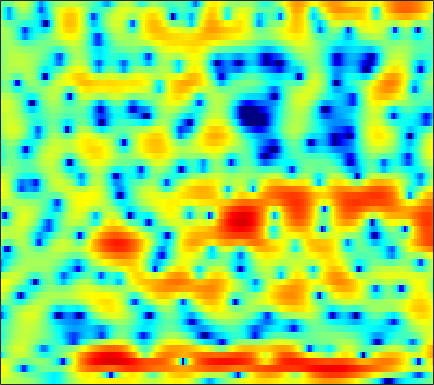

The data file committed next to this chart (first rows):
2.7224, 2.5272, 2.2857, 2.1085, 2.0076, 1.9027, 1.8027, 1.724, 1.6266, 1.5069, 1.3646, 1.2349, 1.0021, 0.72842, 0.48504, 0.071725, -0.40409, -0.80674, -1.4291, -2.1607, -2.9836, -3.6335, -4.5045, -5.2303
4.384, 4.097, 3.679, 3.224, 2.863, 2.364, 1.85, 1.471, 0.9748, 0.5023, 0.08223, -0.1952, -0.5218, -0.8152, -1.016, -1.29, -1.599, -1.857, -2.269, -2.77, -3.378, -3.886, -4.608, -5.284
5.633, 5.122, 4.297, 3.292, 2.388, 0.94, -0.8656, -2.541, -5.391, -9.23, -13.24, -13, -9.299, -6.244, -4.615, -3.05, -1.958, -1.396, -0.8995, -0.6333, -0.549, -0.5724, -0.6977, -0.8451
3.443, 3.263, 3.011, 2.691, 2.396, 1.88, 1.249, 0.7259, 0.03098, -0.5734, -0.9369, -0.9797, -0.7865, -0.4264, -0.1262, 0.2201, 0.4622, 0.5631, 0.5853, 0.4615, 0.2037, -0.08412, -0.6429, -1.436
-6.485, -3.772, -1.363, 0.2718, 1.134, 1.923, 2.402, 2.597, 2.714, 2.655, 2.457, 2.225, 1.804, 1.224, 0.6901, -0.1632, -1.174, -1.939, -2.953, -3.719, -4.028, -3.925, -3.446, -2.856
-1.776, -1.033, -0.003395, 0.9881, 1.644, 2.369, 2.905, 3.17, 3.36, 3.351, 3.146, 2.843, 2.235, 1.352, 0.49, -0.9727, -2.863, -4.622, -7.502, -10.21, -10.36, -8.792, -6.476, -4.631
-3.156, -2.178, -1.019, -0.01786, 0.628, 1.357, 1.943, 2.277, 2.594, 2.751, 2.749, 2.647, 2.388, 1.99, 1.614, 1.021, 0.3775, -0.1108, -0.7304, -1.245, -1.661, -1.897, -2.135, -2.356
-4.17, -3.138, -1.93, -0.8984, -0.2235, 0.5484, 1.19, 1.581, 1.992, 2.273, 2.436, 2.483, 2.448, 2.314, 2.148, 1.852, 1.487, 1.178, 0.7237, 0.2263, -0.311, -0.7303, -1.327, -1.975
-3.366, -2.749, -1.909, -1.1, -0.5159, 0.205, 0.8499, 1.271, 1.748, 2.117, 2.378, 2.501, 2.563, 2.516, 2.41, 2.173, 1.832, 1.511, 0.9973, 0.403, -0.261, -0.8075, -1.585, -2.408
-4.271, -3.733, -2.868, -1.902, -1.164, -0.22, 0.6308, 1.192, 1.835, 2.351, 2.735, 2.936, 3.081, 3.086, 3.002, 2.768, 2.39, 2.007, 1.361, 0.5547, -0.4109, -1.241, -2.466, -3.788
-11.99, -9.681, -6.523, -4.032, -2.543, -0.9459, 0.3035, 1.069, 1.907, 2.556, 3.051, 3.325, 3.576, 3.688, 3.67, 3.514, 3.18, 2.806, 2.108, 1.154, -0.09203, -1.273, -3.238, -5.823
-7.137, -6.2, -4.526, -2.983, -2.029, -1.029, -0.2727, 0.1816, 0.6992, 1.173, 1.623, 1.956, 2.381, 2.747, 2.947, 3.092, 3.073, 2.942, 2.591, 2.017, 1.195, 0.4161, -0.8589, -2.395
0.09345, -0.1103, -0.376, -0.7295, -1.092, -1.755, -2.604, -3.309, -4.117, -4.367, -3.775, -2.946, -1.695, -0.524, 0.2246, 1.021, 1.586, 1.873, 2.079, 2.11, 1.985, 1.798, 1.451, 1.055
2.97, 2.493, 1.702, 0.6468, -0.3646, -2.144, -4.651, -7.334, -12.95, -20.45, -12.79, -8.845, -5.604, -3.574, -2.486, -1.371, -0.502, 0.01493, 0.5868, 1.035, 1.363, 1.533, 1.673, 1.724
4.574, 4.194, 3.556, 2.769, 2.055, 0.9441, -0.3019, -1.251, -2.435, -3.314, -3.786, -3.956, -4.121, -4.283, -4.391, -4.4, -4.01, -3.419, -2.402, -1.359, -0.5037, -0.01885, 0.4182, 0.5836
4.747, 4.626, 4.403, 4.095, 3.814, 3.353, 2.788, 2.292, 1.544, 0.6781, -0.3791, -1.372, -3.144, -5.725, -8.697, -16.32, -20.41, -11.69, -6.457, -3.571, -1.835, -1.073, -0.6306, -0.7511
1.352, 1.623, 2.049, 2.445, 2.677, 2.88, 2.929, 2.853, 2.613, 2.18, 1.56, 0.9603, -0.01485, -1.147, -1.998, -2.85, -3.066, -2.728, -1.897, -1.046, -0.4264, -0.1977, -0.2655, -0.7684
-7.786, -5.676, -3.418, -1.742, -0.7685, 0.2122, 0.9128, 1.298, 1.637, 1.795, 1.803, 1.743, 1.577, 1.355, 1.201, 1.047, 0.9572, 0.9463, 0.9835, 1.019, 0.9881, 0.8909, 0.6304, 0.19
-9.071, -7.625, -5.875, -4.394, -3.416, -2.279, -1.29, -0.6485, 0.06723, 0.626, 1.032, 1.234, 1.419, 1.512, 1.54, 1.538, 1.533, 1.521, 1.496, 1.469, 1.413, 1.344, 1.192, 0.9531
-5.801, -6.474, -6.974, -6.764, -6.116, -4.734, -3.234, -2.198, -1.045, -0.16, 0.464, 0.7746, 1.004, 1.091, 1.072, 0.9933, 0.9093, 0.8681, 0.875, 0.9447, 1.076, 1.192, 1.341, 1.449
-4.645, -7.578, -14.54, -26.68, -13.14, -6.996, -3.631, -1.963, -0.4113, 0.568, 1.066, 1.203, 1.07, 0.6244, 0.1518, -0.5888, -1.291, -1.649, -1.718, -1.317, -0.6056, 0.003252, 0.8035, 1.523
0.8424, -0.1947, -1.294, -1.696, -1.465, -0.6432, 0.3327, 0.989, 1.639, 1.946, 1.871, 1.544, 0.7221, -0.6379, -2.097, -4.827, -8.971, -13.2, -14.18, -8.977, -5.401, -3.528, -1.646, -0.2226
2.975, 2.595, 2.228, 2.035, 2.014, 2.108, 2.255, 2.353, 2.383, 2.225, 1.83, 1.317, 0.3237, -1.045, -2.39, -4.506, -6.838, -8.368, -9.195, -8.613, -7.456, -6.544, -5.292, -4.021
2.308, 2.051, 1.867, 1.893, 2.036, 2.307, 2.603, 2.778, 2.895, 2.845, 2.576, 2.222, 1.526, 0.5649, -0.2971, -1.633, -3.113, -4.283, -5.992, -7.909, -10.13, -11.79, -12.54, -10.38
-1.55, -2.387, -2.64, -1.749, -0.7011, 0.6993, 1.879, 2.569, 3.217, 3.563, 3.627, 3.514, 3.125, 2.505, 1.884, 0.8411, -0.445, -1.602, -3.433, -5.695, -8.526, -10.86, -12.39, -10.3
-7.335, -12.57, -16.51, -7.818, -4.24, -1.218, 0.7737, 1.805, 2.764, 3.345, 3.608, 3.645, 3.482, 3.119, 2.72, 2.013, 1.144, 0.3881, -0.7202, -1.903, -3.036, -3.756, -4.42, -4.636
-1.306, -1.624, -1.633, -1.054, -0.3937, 0.5624, 1.397, 1.908, 2.411, 2.717, 2.868, 2.863, 2.758, 2.512, 2.253, 1.822, 1.265, 0.7873, 0.04264, -0.8186, -1.806, -2.64, -3.915, -5.42
2.159, 2.156, 2.121, 2.063, 2.017, 1.955, 1.845, 1.75, 1.595, 1.428, 1.27, 1.155, 0.9989, 0.8359, 0.6968, 0.5, 0.2694, 0.05239, -0.3081, -0.7837, -1.456, -2.156, -3.436, -5.363
4.059, 3.889, 3.507, 2.925, 2.366, 1.446, 0.4024, -0.428, -1.477, -2.267, -2.755, -2.87, -2.937, -2.911, -2.889, -2.836, -2.63, -2.376, -1.956, -1.55, -1.247, -1.129, -1.161, -1.324
4.877, 4.485, 3.72, 2.644, 1.572, -0.2853, -2.783, -5.226, -9.372, -13.1, -12.21, -10.45, -8.992, -8.758, -9.188, -10.17, -10.18, -8.815, -6.178, -3.798, -1.943, -0.8728, 0.2124, 0.9895
4.467, 4.058, 3.291, 2.22, 1.182, -0.5709, -2.859, -4.97, -8.184, -10.59, -10.62, -9.87, -9.254, -9.725, -10.88, -13.66, -15.18, -12.26, -7.629, -4.262, -1.846, -0.4848, 0.8747, 1.823
2.646, 2.496, 2.151, 1.605, 1.071, 0.1854, -0.8412, -1.649, -2.668, -3.502, -4.085, -4.352, -4.618, -4.778, -4.859, -4.773, -4.308, -3.673, -2.53, -1.272, -0.09356, 0.6637, 1.464, 2.009
-0.1088, 0.2171, 0.49, 0.5565, 0.4704, 0.2071, -0.1855, -0.53, -0.9988, -1.44, -1.782, -1.953, -2.034, -1.95, -1.796, -1.441, -0.9569, -0.5243, 0.1119, 0.7665, 1.354, 1.713, 2.045, 2.16
-2.88, -1.901, -0.9856, -0.4325, -0.2387, -0.2145, -0.4387, -0.7244, -1.212, -1.714, -2.11, -2.274, -2.229, -1.897, -1.486, -0.8066, -0.05061, 0.5157, 1.221, 1.838, 2.33, 2.598, 2.785, 2.743
-4.093, -2.821, -1.622, -0.9073, -0.6536, -0.6997, -1.167, -1.799, -3.013, -4.598, -6.293, -7.19, -7.103, -5.639, -4.249, -2.486, -0.9682, -0.001001, 1.081, 1.941, 2.602, 2.966, 3.27, 3.358
-3.595, -2.513, -1.398, -0.7227, -0.5115, -0.6534, -1.302, -2.175, -3.979, -6.784, -11.42, -16.74, -16.1, -9.905, -6.979, -4.349, -2.476, -1.366, -0.1286, 0.8947, 1.737, 2.25, 2.778, 3.116
-2.377, -1.315, -0.2294, 0.4693, 0.7288, 0.7439, 0.3726, -0.1495, -1.141, -2.373, -3.634, -4.381, -4.911, -4.893, -4.64, -4.196, -3.656, -3.139, -2.261, -1.207, -0.1143, 0.649, 1.504, 2.126
-0.4469, 0.6008, 1.655, 2.36, 2.676, 2.83, 2.691, 2.413, 1.85, 1.081, 0.1774, -0.5879, -1.714, -3.031, -4.256, -6.233, -8.501, -9.589, -8.447, -5.598, -3.015, -1.503, -0.02295, 0.9213
0.9819, 1.821, 2.687, 3.277, 3.549, 3.683, 3.581, 3.358, 2.875, 2.198, 1.317, 0.5095, -0.7822, -2.409, -3.944, -6.578, -9.967, -12.03, -10.57, -6.989, -4.149, -2.596, -1.149, -0.3154
1.458, 2.035, 2.619, 3.003, 3.154, 3.171, 3.002, 2.75, 2.257, 1.609, 0.8234, 0.1554, -0.8198, -1.842, -2.591, -3.488, -4.115, -4.297, -4.077, -3.437, -2.603, -1.984, -1.332, -0.9237
1.954, 2.307, 2.638, 2.796, 2.805, 2.665, 2.346, 1.994, 1.381, 0.6203, -0.2455, -0.9354, -1.836, -2.625, -3.078, -3.435, -3.467, -3.303, -2.882, -2.329, -1.738, -1.332, -0.8816, -0.5937
2.665, 2.855, 2.995, 2.978, 2.858, 2.552, 2.053, 1.554, 0.7104, -0.3609, -1.678, -2.809, -4.457, -5.999, -6.762, -6.82, -5.873, -4.858, -3.487, -2.27, -1.274, -0.6785, -0.07118, 0.3016
2.952, 3.061, 3.089, 2.979, 2.785, 2.376, 1.798, 1.238, 0.2943, -0.9281, -2.557, -4.183, -7.239, -12.46, -21.33, -18.45, -9.858, -6.625, -3.779, -1.839, -0.474, 0.2818, 0.9746, 1.374
1.753, 1.944, 2.027, 1.897, 1.658, 1.174, 0.5806, 0.09268, -0.5763, -1.273, -2.055, -2.755, -3.792, -4.796, -5.247, -4.993, -3.893, -2.837, -1.464, -0.2731, 0.6854, 1.249, 1.802, 2.127
-1.005, -0.3006, 0.1331, -0.0503, -0.5553, -1.65, -3.032, -3.894, -4.227, -3.615, -2.692, -2.07, -1.488, -1.109, -0.897, -0.6471, -0.4035, -0.205, 0.07315, 0.3788, 0.7584, 1.088, 1.581, 2.035
-2.003, -0.9164, -0.3085, -0.6069, -1.477, -3.722, -8.09, -14.95, -16.92, -7.406, -3.397, -1.614, -0.1652, 0.5953, 0.8319, 0.7538, 0.3034, -0.2592, -1.22, -2.191, -2.648, -2.344, -1.247, 0.1313
-0.09846, 0.4265, 0.7785, 0.7296, 0.4138, -0.3255, -1.203, -1.682, -1.684, -0.9571, 0.04525, 0.7099, 1.323, 1.525, 1.376, 0.7499, -0.4564, -1.869, -4.756, -9.904, -26.58, -16.04, -7.571, -3.718
0.2831, 0.7345, 1.192, 1.47, 1.578, 1.612, 1.589, 1.582, 1.628, 1.74, 1.87, 1.927, 1.894, 1.662, 1.321, 0.6177, -0.4224, -1.422, -2.993, -4.595, -5.676, -5.815, -5.278, -4.457
-0.1019, 0.5232, 1.189, 1.674, 1.939, 2.192, 2.342, 2.406, 2.449, 2.449, 2.384, 2.292, 2.096, 1.798, 1.497, 0.9744, 0.3303, -0.2179, -1.014, -1.826, -2.613, -3.19, -4.005, -4.97
-0.2763, 0.3945, 1.105, 1.623, 1.898, 2.139, 2.273, 2.311, 2.29, 2.208, 2.083, 1.969, 1.781, 1.551, 1.35, 1.031, 0.6558, 0.3349, -0.1585, -0.7291, -1.404, -2.001, -2.971, -4.27
-0.06911, 0.4819, 1.034, 1.401, 1.562, 1.632, 1.57, 1.455, 1.235, 0.98, 0.7472, 0.5976, 0.4483, 0.3488, 0.2946, 0.237, 0.1554, 0.0634, -0.09854, -0.3244, -0.6172, -0.8846, -1.31, -1.822
0.364, 0.7639, 1.097, 1.206, 1.148, 0.8911, 0.417, -0.05478, -0.7798, -1.522, -2.141, -2.432, -2.505, -2.273, -1.992, -1.582, -1.221, -1.004, -0.7817, -0.6209, -0.4873, -0.3899, -0.2516, -0.07045
0.9508, 1.203, 1.318, 1.165, 0.8665, 0.2082, -0.7917, -1.824, -3.638, -6.011, -8.713, -9.984, -9.171, -7.01, -5.547, -4.126, -3.189, -2.725, -2.337, -2.052, -1.73, -1.392, -0.7663, 0.04047
1.395, 1.423, 1.271, 0.9256, 0.5361, -0.1978, -1.235, -2.295, -4.273, -7.169, -11.27, -13.85, -11.79, -8.355, -6.606, -5.202, -4.626, -4.623, -5.067, -5.813, -6.331, -6.043, -4.504, -2.343
0.8436, 0.4088, -0.2748, -0.8881, -1.207, -1.45, -1.637, -1.815, -2.235, -2.831, -3.439, -3.752, -3.922, -3.87, -3.889, -4.105, -4.761, -5.639, -7.47, -10.71, -17.8, -25.7, -11.47, -5.406
-0.8747, -2.382, -5.043, -7.841, -8.31, -6.137, -3.716, -2.397, -1.233, -0.6245, -0.4056, -0.4542, -0.7577, -1.34, -1.945, -3.022, -4.327, -5.372, -6.691, -7.593, -7.708, -7.032, -5.182, -2.822
-1.149, -2.659, -5.43, -8.62, -8.979, -5.959, -2.849, -1.154, 0.3803, 1.271, 1.627, 1.58, 1.14, 0.218, -0.7979, -2.72, -5.4, -8.023, -11.89, -12.12, -8.716, -6.285, -3.626, -1.445
-0.9018, -1.015, -1.141, -1.074, -0.8033, -0.1201, 0.7932, 1.466, 2.208, 2.687, 2.839, 2.724, 2.233, 1.336, 0.343, -1.445, -3.881, -6.115, -9.016, -9.31, -6.956, -5.096, -3.124, -1.647
